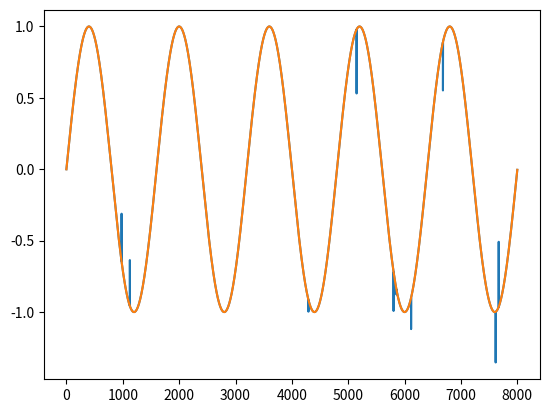

This figure's Python source:
import numpy as np
from scipy.interpolate import interp1d
import matplotlib
from matplotlib import pyplot as plt

def despike_lfp(data, sf, t_spk, len_spk):
    """
    Algorithm to despike LFP data.

    Parameters
    ----------
    data: array_like
        LFP data
    sf: float
        sampling frequency
    t_spk: array_like
        time of the spikes in seconds
    len_spk: int | float | array_like
        total length of the spike in seconds

    Returns
    -------
    despk: array_like
        despiked array

    """
    # spikes to n. of samples (points in vector)
    spk_smpl = np.round(t_spk * sf).astype(int)

    # spike time window to n. of samples
    if isinstance(len_spk, (int, float)):
        len_spk = np.full(len(spk_smpl), len_spk).astype('float32')
    spk_tw = np.round((len_spk * sf) / 2.).astype(int)

    dnan = data.copy()
    for st, stw in zip(spk_smpl, spk_tw):
        rnan = range(st - stw, st + stw)
        if rnan[0] > 0 and rnan[-1] < len(data):
            dnan[rnan] = np.nan

    v = np.arange(len(dnan))
    xq = v.copy()
    v = v[~np.isnan(dnan)]
    dnan = dnan[~np.isnan(dnan)]

    func = interp1d(v, dnan, kind='slinear')
    despk = func(xq)

    return despk


if __name__ == '__main__':
    import matplotlib.pyplot as plt

    Fs = 8000
    f = 5
    sample = 8000
    x = np.arange(sample)
    y = np.sin(2 * np.pi * f * x / Fs)

    spk_pos = np.random.randint(0, sample, 10)
    spk_val = np.random.uniform(-0.5, 0.5, 10)

    y[spk_pos] = y[spk_pos] + spk_val
    plt.plot(x, y)

    _y = despike_lfp(y, 1, spk_pos, 2)
    plt.plot(x, _y)

    plt.show()